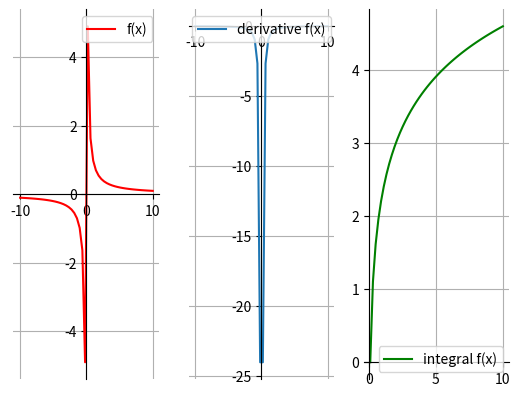

The script that saved this image:
import numpy as np
import matplotlib.pyplot as plt
import warnings


def f(x):
    return 1/x

def numerical_derivative(x):
    h=1e-4
    return (f(x+h)-f(x-h))/(2*h)


def numerical_integral(x):
    total=0
    n=10000
    dx=(x-x[0])/n


    for i in range(n):
        total += dx*f(x[0]+dx*(i+1))
    return total


x_fake = np.linspace(-10,10)

warnings.filterwarnings('error', category=RuntimeWarning)

del_list = []


for i in range(len(x_fake)):
    try:

        iy = numerical_integral(x_fake[i])
        
    except:
        
        del_list.append(i)


x3 = np.delete(x_fake, del_list,axis=None)
del_list = []


for i in range(len(x_fake)):
    try:


        y = f(x_fake[i])

        
    except:
        
        
        del_list.append(i)
x1 = np.delete(x_fake, del_list,axis=None)
del_list=[]


for i in range(len(x_fake)):
    try:

        dy = numerical_derivative(x_fake[i])
        
    except:
        
        del_list.append(i)
x2 = np.delete(x_fake,del_list,axis=None)



if not list(x1):
    x1 = np.linspace(1e-1,10)

if not list(x2):
    x2 = np.linspace(1e-1, 10)

if not list(x3):
    x3 = np.linspace(1e-1,10)

y = f(x1)
dy = numerical_derivative(x2)
iy = numerical_integral(x3)


'''
좀 더 강력한 수렴 기준 필요!!!!
error : invalid convergence criteria

for i in range(len(dy)):
    if abs(dy[i]-dy[0])<1e-6:
        dy[i]=dy[0]
    else:
        break
'''

if abs((f(x1[-1])-f(x1[0]))/(x1[-1]-x1[0]) - dy[0]) < 1e-6:
    for i in range(len(dy)):
        dy[i]=dy[0]

'''

fig=plt.figure()

ax1 = fig.add_subplot(311)
ax1.plot(x,y)

ax2 = fig.add_subplot(312)
ax2.plot(x,dy)

ax3 = fig.add_subplot(313)
ax3.plot(x,iy)

plt.show()
'''
#행 개수를 1로 설정했기 때문에 [0, 0] 안 됨.
fig, axes = plt.subplots(1,3)
axes[0].plot(x1,y,'red',label='f(x)')
axes[1].plot(x2,dy,label='derivative f(x)')
axes[2].plot(x3,iy,'green',label='integral f(x)')

for i in range(3):
    axes[i].spines['right'].set_visible(False)
    axes[i].spines['top'].set_visible(False)
    axes[i].spines['bottom'].set_position(('data',0))
    axes[i].spines['left'].set_position(('data',0))
    axes[i].grid()
    axes[i].legend()

axes[1].legend(loc=9)

plt.show()